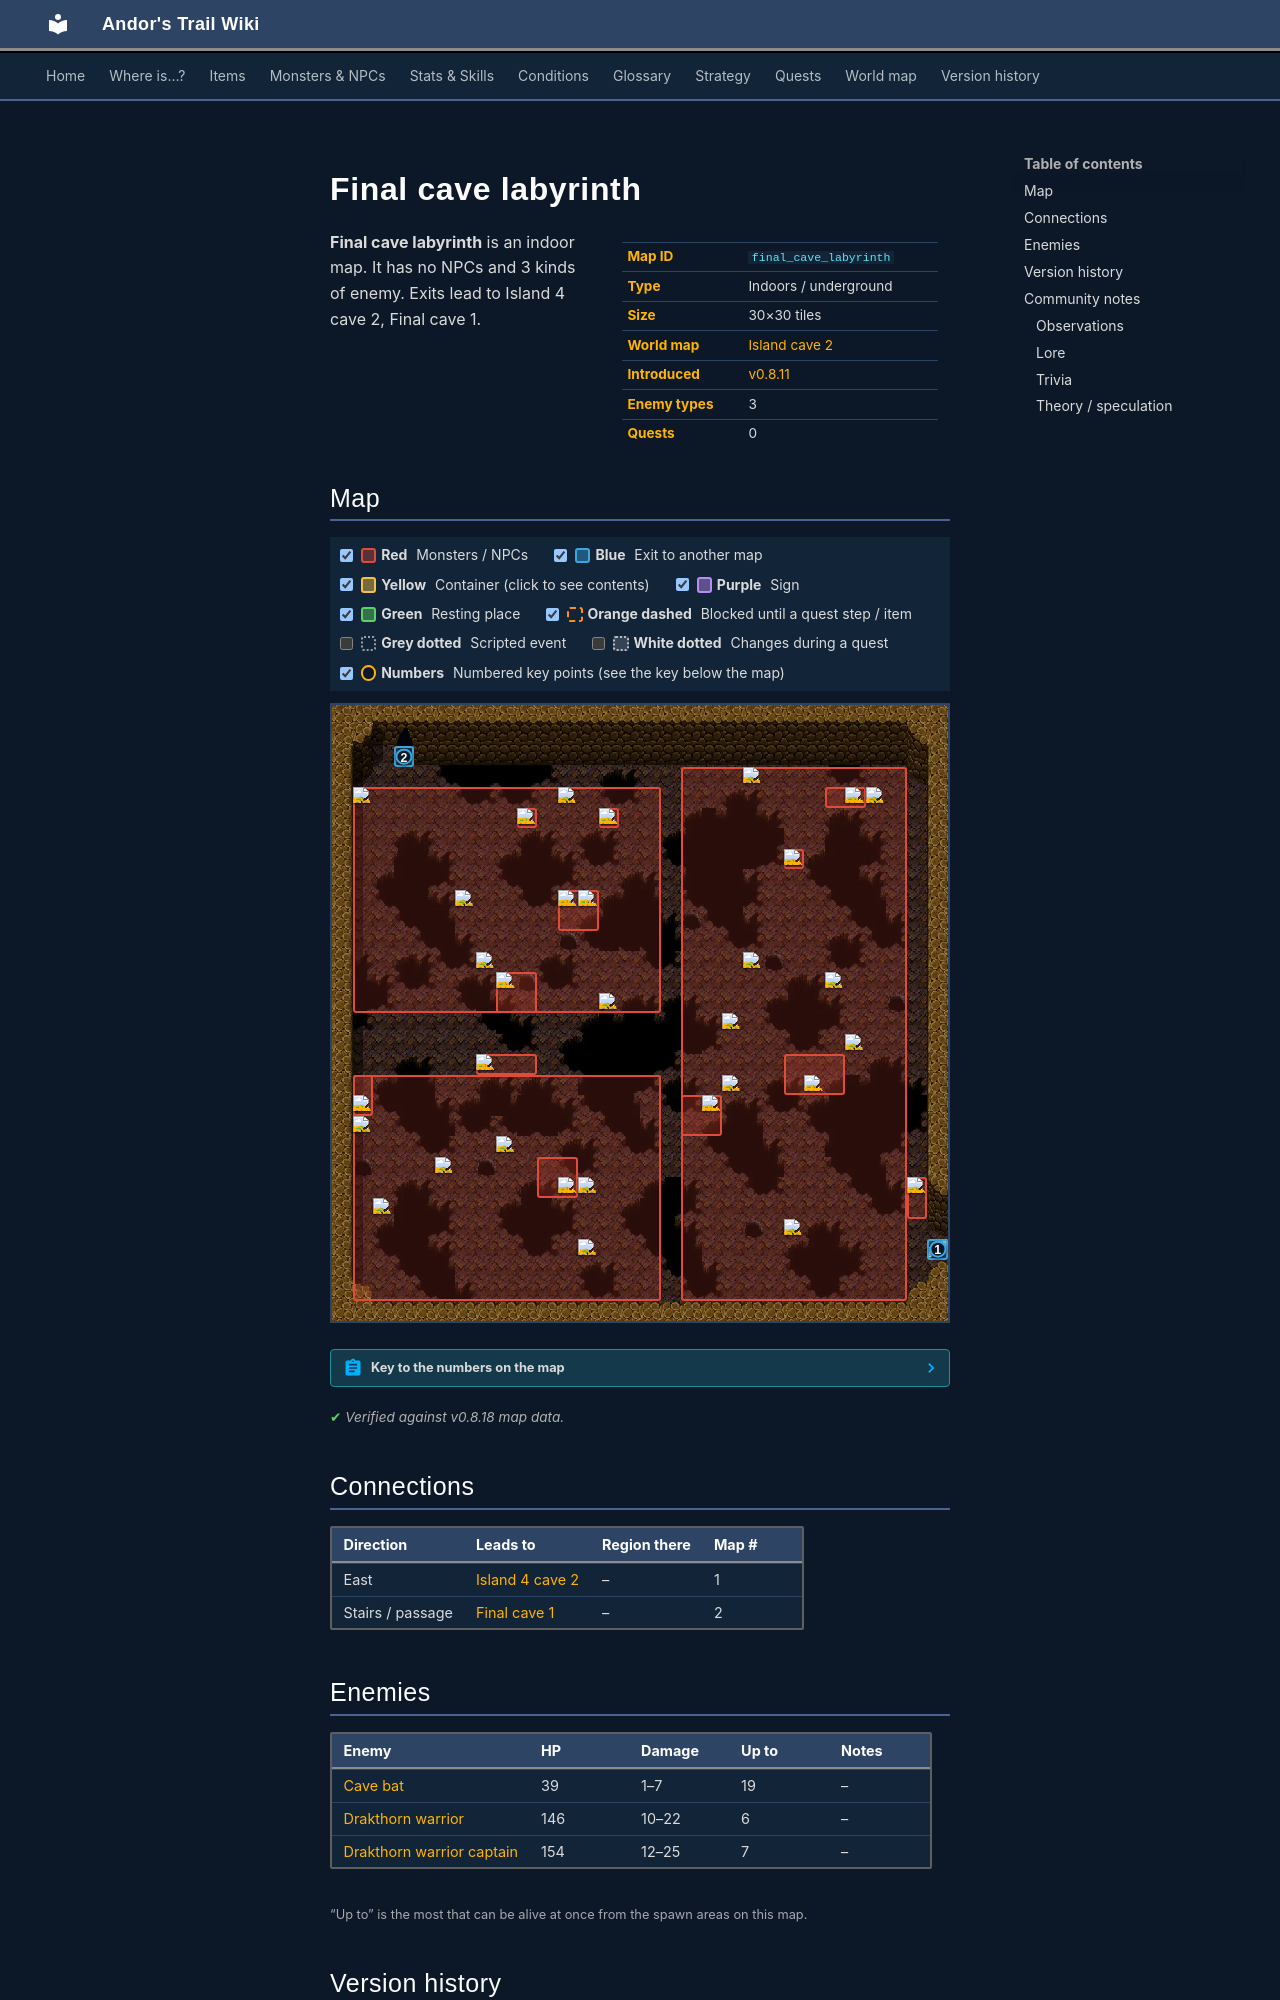

repository: asdfghjkl628/Andor-s-Trail-Wikiiii · page: maps/final_cave_labyrinth/index.html · generator: mkdocs

---
description: "Final cave labyrinth is an indoor location in Andor's Trail. Enemies: Cave bat, Drakthorn warrior, Drakthorn warrior captain. Exits to Island 4 cave 2, Final cave 1."
---

# Final cave labyrinth

<div class="infobox" markdown>

| | |
|---|---|
| **Map ID** | `final_cave_labyrinth` |
| **Type** | Indoors / underground |
| **Size** | 30×30 tiles |
| **World map** | [Island cave 2](index.md) |
| **Introduced** | [v0.8.11](../versions/0.8.11.md) |
| **Enemy types** | 3 |
| **Quests** | 0 |

</div>

**Final cave labyrinth** is an indoor map. It has no NPCs and 3 kinds of enemy. Exits lead to Island 4 cave 2, Final cave 1.
